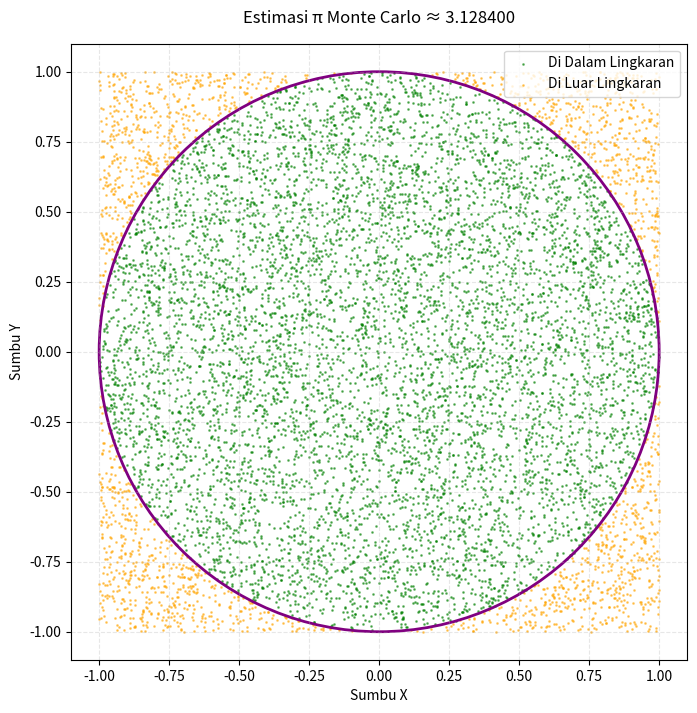

The script that saved this image:
import numpy as np
import matplotlib.pyplot as plt
from typing import Tuple

class MonteCarloPi:
    """Kelas untuk menghitung estimasi π menggunakan metode Monte Carlo."""

    def __init__(self, num_points: int):
        """Inisialisasi dengan jumlah titik simulasi."""
        self.num_points = num_points
        self.inside_circle = 0
        self.points = None

    def generate_points(self) -> None:
        """Menghasilkan titik acak dan mengklasifikasikannya."""
        # Hasilkan semua titik sekaligus untuk efisiensi lebih baik
        self.points = np.random.uniform(-1, 1, (self.num_points, 2))
        # Hitung titik di dalam lingkaran menggunakan operasi vektor
        distances = np.sum(self.points ** 2, axis=1)
        self.inside_circle = np.sum(distances <= 1)

    def calculate_pi(self) -> float:
        """Menghitung estimasi nilai π."""
        return 4 * (self.inside_circle / self.num_points)

    def get_point_coordinates(self) -> Tuple[np.ndarray, np.ndarray, np.ndarray, np.ndarray]:
        """Mengembalikan koordinat titik dalam dan luar lingkaran."""
        mask = np.sum(self.points ** 2, axis=1) <= 1
        inside_points = self.points[mask]
        outside_points = self.points[~mask]
        return (inside_points[:, 0], inside_points[:, 1],
                outside_points[:, 0], outside_points[:, 1])

    def plot_results(self, estimated_pi: float) -> None:
        """Membuat visualisasi hasil simulasi."""
        fig, ax = plt.subplots(figsize=(8, 8))

        # Ambil koordinat untuk plotting
        x_in, y_in, x_out, y_out = self.get_point_coordinates()

        # Plot titik-titik
        ax.scatter(x_in, y_in, c='green', s=1, label='Di Dalam Lingkaran', alpha=0.5)
        ax.scatter(x_out, y_out, c='orange', s=1, label='Di Luar Lingkaran', alpha=0.5)

        # Tambahkan lingkaran
        circle = plt.Circle((0, 0), 1, color='purple', fill=False, lw=2)
        ax.add_patch(circle)

        # Konfigurasi plot
        ax.set_xlim(-1.1, 1.1)
        ax.set_ylim(-1.1, 1.1)
        ax.set_aspect('equal', adjustable='box')
        ax.set_xlabel('Sumbu X')
        ax.set_ylabel('Sumbu Y')
        ax.legend(loc='upper right')
        ax.set_title(f'Estimasi π Monte Carlo ≈ {estimated_pi:.6f}', pad=15)

        # Tambahkan grid
        plt.grid(True, linestyle='--', alpha=0.3)
        plt.show()

def estimate_pi(num_points: int = 10000) -> float:
    """Fungsi utama untuk menjalankan simulasi Monte Carlo."""
    simulator = MonteCarloPi(num_points)
    simulator.generate_points()
    pi_estimate = simulator.calculate_pi()
    simulator.plot_results(pi_estimate)
    return pi_estimate

if __name__ == '__main__':
    # Jalankan simulasi
    estimated_pi = estimate_pi(10000)
    print(f'Nilai estimasi π: {estimated_pi:.6f}')
    print(f'Nilai aktual π: {np.pi:.6f}')
    print(f'Error absolut: {abs(np.pi - estimated_pi):.6f}')
